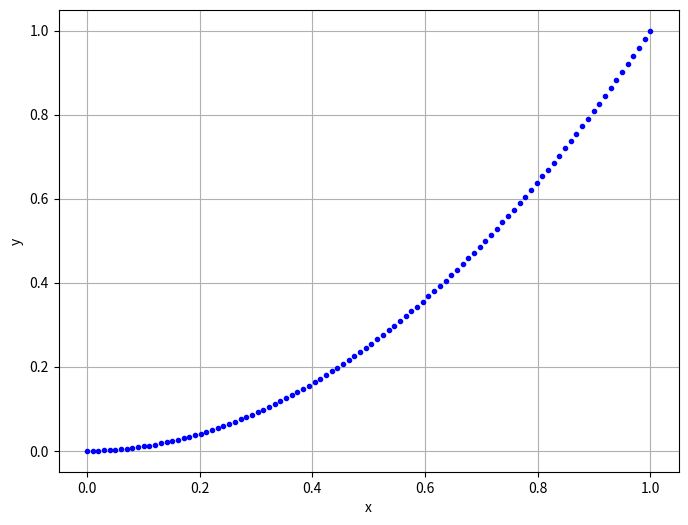

Generate this figure with matplotlib:
import matplotlib.pyplot as plt
import numpy as np
# %pylab qt

fig = plt.figure(figsize=(8,6))
fig.patch.set_facecolor('white')

x = np.linspace(0,1,100)
w = 0.1
y = x**2
plt.plot(x, y, 'b.')

plt.xlabel('x')
plt.ylabel('y')
plt.grid(True)
plt.show()

